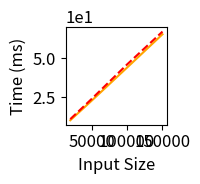

Reproduce this figure in Python.
import matplotlib.pyplot as plt

benchmarkName = 'Hiring'

#units are in ms!
data = {20000: (10.28, 11.01),
        50000: (22.75, 23.90),
        100000: (43.99, 46.00),
        150000: (65.34, 67.05)}

names = ['Baseline', 'Unoptimized']
linestyles = ['-', '--']
colors = ['orange', 'red' ]

sizes = []
times = ([], [], [])
comms = ([], [], [])

for datum in sorted(data.keys()):
  sizes.append(datum)
  times[0].append(data[datum][0])
  times[1].append(data[datum][1])
  #times[2].append(data[datum][2]/1e9)
  '''
  comms[0].append(data[datum][3]/1e6)
  comms[1].append(data[datum][4]/1e6)
  comms[2].append(data[datum][5]/1e6)
  '''
plt.figure(figsize=(2,2))
plt.rcParams.update({'font.size': 12})
plt.ticklabel_format(style='sci', axis='y', scilimits=(0,0))
for i in range(2):
  plt.plot(sizes,times[i],label=names[i],linestyle=linestyles[i],color=colors[i])
# plt.legend(loc='upper left')
plt.xlabel('Input Size')
plt.ylabel('Time (ms)')
plt.tight_layout()
plt.savefig('times-{}.png'.format(benchmarkName))
plt.close()

'''
plt.figure(figsize=(2,2))
plt.rcParams.update({'font.size': 12})
plt.ticklabel_format(style='sci', axis='y', scilimits=(0,0))
for i in range(3):
  plt.plot(sizes,comms[i],label=names[i],linestyle=linestyles[i],color=colors[i])
# plt.legend(loc='upper left')
plt.xlabel('Input Size')
plt.ylabel('Data (MB)')
plt.tight_layout()
plt.savefig('comms-{}.png'.format(benchmarkName))


# fig, axs = plt.subplots(2, 1)
for i in range(3):
    plt.plot(sizes, times[i], label=names[i], linestyle=linestyles[i], color=colors[i])
    # plt.plot(sizes, comms[i], label=names[i], linestyle=linestyles[i], color=colors[i])
# for i in range(2):
#   axs[i].legend(loc='upper left')
#   axs[i].set_xlabel('Input Size')

plt.legend(loc='upper left')
plt.xlabel('Input Size (Number of Nodes)')
# 1: {"nodes": 8114, "slice": 1000, "file": "p2p-Gnutella09.txt"},
# 2: {"nodes": 22687, "slice": 3000, "file": "p2p-Gnutella25.txt"},
# 3: {"nodes": 36682, "slice": 5000, "file": "p2p-Gnutella30.txt"},
# 4: {"nodes": 62586, "slice": 10000, "file": "p2p-Gnutella31.txt"},
plt.ylabel('Time (s)')
plt.xticks(sorted(data.keys()), ['8114', '22687', '36682', '62586'])
plt.tight_layout()
plt.savefig("time.png")
plt.close("all")

for i in range(3):
    plt.plot(sizes, comms[i], label=names[i], linestyle=linestyles[i], color=colors[i])
plt.legend(loc='upper left')
plt.ylabel('Communicated Data (MB)')
plt.xlabel('Input Size (Number of Nodes)')
plt.xticks(sorted(data.keys()), ['8114', '22687', '36682', '62586'])
plt.tight_layout()
plt.savefig("memory.png")
'''
